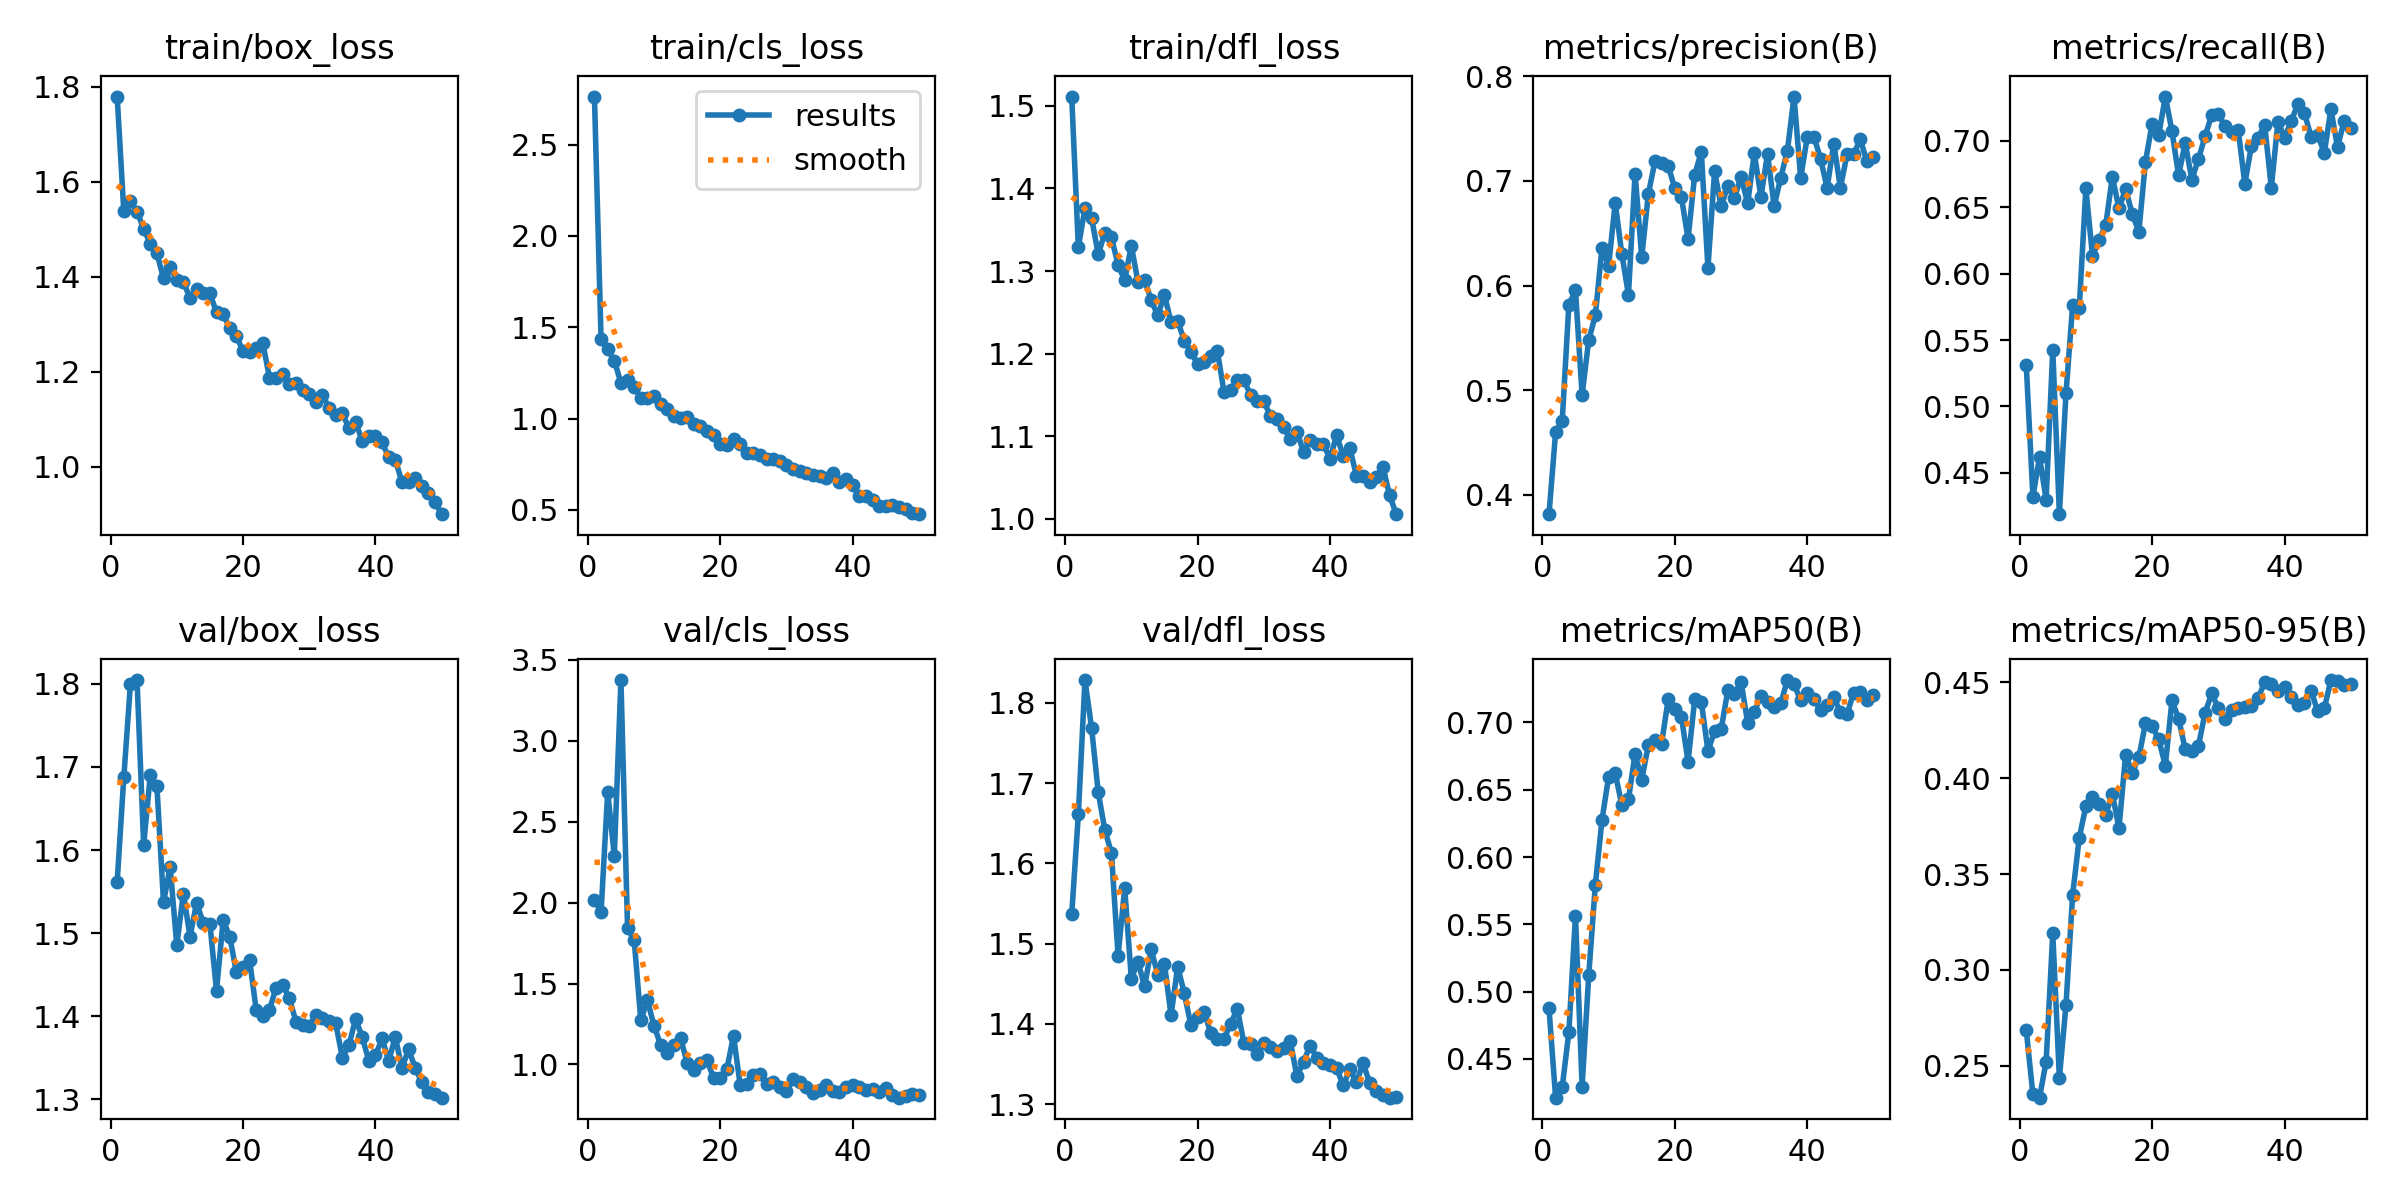

Source data for this figure (header and first rows):
epoch, time, train/box_loss, train/cls_loss, train/dfl_loss, metrics/precision(B), metrics/recall(B), metrics/mAP50(B), metrics/mAP50-95(B), val/box_loss, val/cls_loss, val/dfl_loss, lr/pg0, lr/pg1, lr/pg2
1, 11.89, 1.78, 2.763, 1.511, 0.3816, 0.531, 0.4876, 0.2685, 1.562, 2.019, 1.536, 0.0004547, 0.0004547, 0.0004547
2, 19.69, 1.539, 1.435, 1.329, 0.4599, 0.4321, 0.4212, 0.2352, 1.687, 1.941, 1.661, 0.0009126, 0.0009126, 0.0009126
3, 27.01, 1.559, 1.381, 1.376, 0.471, 0.4618, 0.4292, 0.2334, 1.8, 2.685, 1.828, 0.001352, 0.001352, 0.001352
4, 34.68, 1.537, 1.318, 1.364, 0.5818, 0.43, 0.4699, 0.2523, 1.805, 2.29, 1.769, 0.001344, 0.001344, 0.001344
5, 42.31, 1.501, 1.195, 1.32, 0.5953, 0.5428, 0.5565, 0.3191, 1.606, 3.376, 1.689, 0.001316, 0.001316, 0.001316
6, 50.05, 1.469, 1.21, 1.346, 0.4954, 0.419, 0.4295, 0.2437, 1.69, 1.844, 1.642, 0.001288, 0.001288, 0.001288
7, 57.31, 1.45, 1.171, 1.341, 0.5481, 0.5101, 0.5122, 0.2819, 1.677, 1.77, 1.613, 0.001259, 0.001259, 0.001259
8, 64.96, 1.397, 1.114, 1.307, 0.5714, 0.576, 0.5795, 0.3392, 1.537, 1.272, 1.485, 0.001231, 0.001231, 0.001231
9, 72.83, 1.421, 1.113, 1.289, 0.6362, 0.574, 0.6274, 0.369, 1.58, 1.398, 1.569, 0.001203, 0.001203, 0.001203
10, 81.13, 1.393, 1.123, 1.331, 0.6188, 0.6641, 0.6594, 0.3854, 1.486, 1.239, 1.456, 0.001174, 0.001174, 0.001174
11, 88.96, 1.389, 1.082, 1.287, 0.6789, 0.6134, 0.6621, 0.39, 1.548, 1.12, 1.478, 0.001146, 0.001146, 0.001146
12, 96.62, 1.355, 1.052, 1.289, 0.63, 0.6252, 0.6386, 0.3867, 1.496, 1.069, 1.447, 0.001118, 0.001118, 0.001118
13, 104.7, 1.374, 1.012, 1.264, 0.5913, 0.6365, 0.6428, 0.3811, 1.537, 1.121, 1.493, 0.001089, 0.001089, 0.001089
14, 112.2, 1.366, 1.003, 1.246, 0.707, 0.6728, 0.6767, 0.3919, 1.512, 1.165, 1.461, 0.001061, 0.001061, 0.001061
15, 120, 1.365, 1.011, 1.271, 0.6269, 0.6489, 0.6574, 0.3739, 1.511, 1.009, 1.475, 0.001033, 0.001033, 0.001033
16, 127.5, 1.325, 0.9725, 1.238, 0.6875, 0.6637, 0.6831, 0.4122, 1.43, 0.9653, 1.411, 0.001005, 0.001005, 0.001005
17, 135.8, 1.321, 0.9601, 1.239, 0.7186, 0.6447, 0.6872, 0.4028, 1.515, 1.012, 1.471, 0.0009763, 0.0009763, 0.0009763
18, 143.3, 1.292, 0.931, 1.216, 0.7171, 0.6316, 0.6842, 0.4111, 1.496, 1.026, 1.438, 0.000948, 0.000948, 0.000948
19, 151.1, 1.276, 0.9117, 1.202, 0.7142, 0.6842, 0.7171, 0.4286, 1.453, 0.9148, 1.398, 0.0009197, 0.0009197, 0.0009197
20, 158.8, 1.243, 0.8621, 1.187, 0.6928, 0.7126, 0.7097, 0.4271, 1.459, 0.9174, 1.408, 0.0008914, 0.0008914, 0.0008914
21, 165.8, 1.241, 0.8539, 1.19, 0.6844, 0.7043, 0.7039, 0.4202, 1.467, 0.9728, 1.414, 0.0008631, 0.0008631, 0.0008631
22, 172.6, 1.25, 0.8858, 1.197, 0.6443, 0.7331, 0.6709, 0.4066, 1.407, 1.178, 1.389, 0.0008348, 0.0008348, 0.0008348
23, 180.3, 1.26, 0.8616, 1.203, 0.7059, 0.7072, 0.7171, 0.4406, 1.4, 0.8749, 1.381, 0.0008065, 0.0008065, 0.0008065
24, 187.9, 1.187, 0.8133, 1.153, 0.7275, 0.6738, 0.7154, 0.4311, 1.408, 0.8765, 1.382, 0.0007782, 0.0007782, 0.0007782
25, 195.2, 1.186, 0.8106, 1.156, 0.6168, 0.6983, 0.6788, 0.4151, 1.434, 0.9348, 1.4, 0.0007499, 0.0007499, 0.0007499
26, 202.3, 1.194, 0.8028, 1.168, 0.709, 0.6707, 0.6935, 0.4142, 1.438, 0.9406, 1.419, 0.0007216, 0.0007216, 0.0007216
27, 209.5, 1.174, 0.7816, 1.168, 0.6758, 0.6861, 0.695, 0.4169, 1.421, 0.8778, 1.376, 0.0006934, 0.0006934, 0.0006934
28, 216.8, 1.176, 0.7798, 1.15, 0.6952, 0.7033, 0.7237, 0.434, 1.393, 0.8911, 1.374, 0.0006651, 0.0006651, 0.0006651
29, 224.2, 1.162, 0.7673, 1.143, 0.6833, 0.7193, 0.7211, 0.4442, 1.389, 0.8609, 1.362, 0.0006368, 0.0006368, 0.0006368
30, 231.8, 1.152, 0.7441, 1.143, 0.7041, 0.7199, 0.7303, 0.4366, 1.388, 0.8333, 1.376, 0.0006085, 0.0006085, 0.0006085
31, 238.9, 1.136, 0.7259, 1.124, 0.6784, 0.7108, 0.6997, 0.4306, 1.401, 0.9123, 1.371, 0.0005802, 0.0005802, 0.0005802
32, 245.9, 1.151, 0.7126, 1.12, 0.7264, 0.7065, 0.7077, 0.4353, 1.398, 0.8938, 1.367, 0.0005519, 0.0005519, 0.0005519
33, 253.2, 1.124, 0.7035, 1.111, 0.6847, 0.708, 0.7199, 0.4366, 1.394, 0.861, 1.37, 0.0005236, 0.0005236, 0.0005236
34, 260.5, 1.109, 0.69, 1.096, 0.7257, 0.6676, 0.7148, 0.4372, 1.391, 0.8251, 1.378, 0.0004953, 0.0004953, 0.0004953
35, 267.6, 1.112, 0.6866, 1.106, 0.6759, 0.696, 0.7112, 0.4379, 1.35, 0.8401, 1.335, 0.000467, 0.000467, 0.000467
36, 274.6, 1.081, 0.6764, 1.081, 0.7031, 0.7023, 0.7142, 0.4416, 1.365, 0.8762, 1.353, 0.0004387, 0.0004387, 0.0004387
37, 282, 1.094, 0.7004, 1.095, 0.7288, 0.7117, 0.7315, 0.4502, 1.397, 0.8371, 1.373, 0.0004104, 0.0004104, 0.0004104
38, 289.4, 1.055, 0.6545, 1.091, 0.7805, 0.6646, 0.7285, 0.4491, 1.375, 0.8291, 1.358, 0.0003821, 0.0003821, 0.0003821
39, 296.4, 1.065, 0.6674, 1.09, 0.7027, 0.7142, 0.7163, 0.4455, 1.346, 0.8629, 1.351, 0.0003538, 0.0003538, 0.0003538
40, 303.9, 1.066, 0.6372, 1.073, 0.7417, 0.7021, 0.7218, 0.4475, 1.353, 0.8752, 1.349, 0.0003255, 0.0003255, 0.0003255
41, 313, 1.051, 0.5781, 1.101, 0.7422, 0.7146, 0.7172, 0.4425, 1.373, 0.8617, 1.345, 0.0002972, 0.0002972, 0.0002972
42, 320.1, 1.02, 0.5742, 1.076, 0.7212, 0.7275, 0.7089, 0.4384, 1.346, 0.8403, 1.323, 0.0002689, 0.0002689, 0.0002689
43, 326.8, 1.015, 0.5547, 1.085, 0.6932, 0.7208, 0.7129, 0.4391, 1.375, 0.8512, 1.343, 0.0002406, 0.0002406, 0.0002406
44, 333.7, 0.9674, 0.5243, 1.052, 0.7356, 0.703, 0.7186, 0.4456, 1.337, 0.8314, 1.327, 0.0002123, 0.0002123, 0.0002123
45, 340.6, 0.9686, 0.5213, 1.052, 0.6933, 0.7045, 0.7078, 0.435, 1.36, 0.8519, 1.351, 0.0001841, 0.0001841, 0.0001841
46, 348.3, 0.976, 0.5263, 1.044, 0.7253, 0.6907, 0.7061, 0.4364, 1.338, 0.8143, 1.326, 0.0001558, 0.0001558, 0.0001558
47, 355.2, 0.9587, 0.5155, 1.051, 0.7253, 0.7235, 0.7221, 0.4512, 1.32, 0.795, 1.316, 0.0001275, 0.0001275, 0.0001275
48, 363.2, 0.9448, 0.5078, 1.062, 0.7397, 0.6951, 0.7224, 0.4505, 1.308, 0.804, 1.311, 9.91726e-05, 9.91726e-05, 9.91726e-05
49, 370.8, 0.9251, 0.4825, 1.028, 0.7188, 0.7148, 0.7164, 0.4486, 1.306, 0.8165, 1.308, 7.08784e-05, 7.08784e-05, 7.08784e-05
50, 377.5, 0.8998, 0.4769, 1.005, 0.7225, 0.7091, 0.7206, 0.4489, 1.302, 0.8141, 1.308, 4.25842e-05, 4.25842e-05, 4.25842e-05
